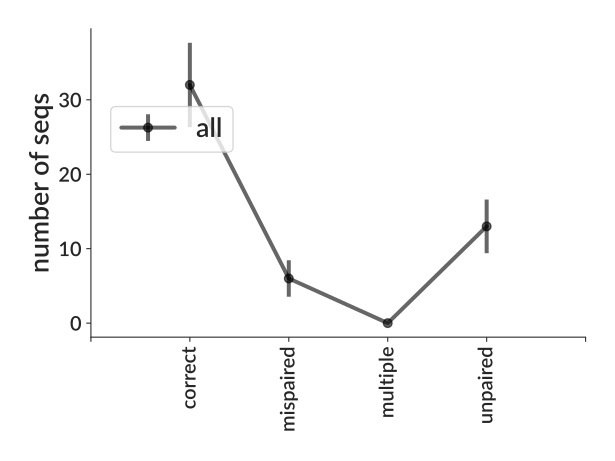

The data file committed next to this chart (first rows):
bin_low_edge, contents, binlabel, error
-0.5, 0.0, , 0.0
0.5, 32, correct, 5.657
1.5, 6, mispaired, 2.449
2.5, 0, multiple, 0.0
3.5, 13, unpaired, 3.606
4.5, 0.0, , 0.0
